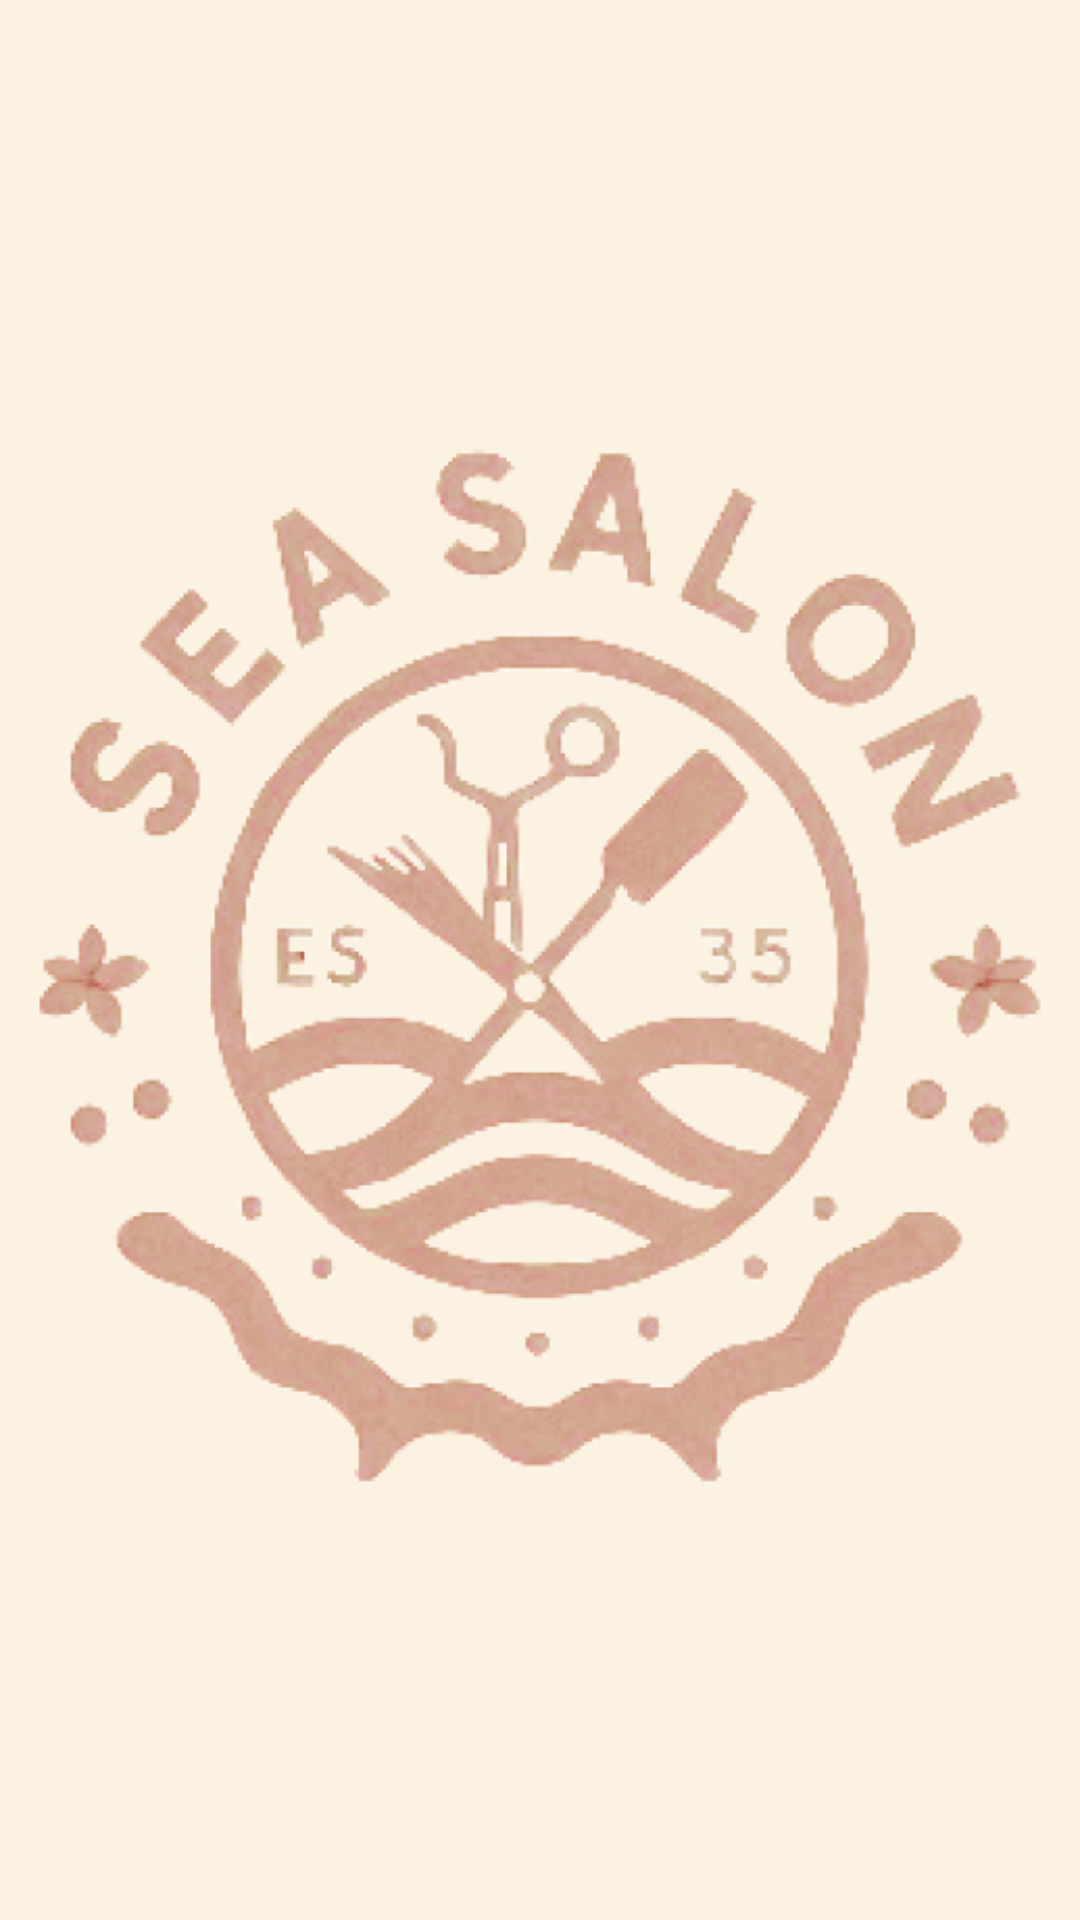

Here is an Android app screen rendered from its layout file. Give the layout XML and the strings, colors and styles it references.
<!-- AndroidManifest.xml: application theme Theme.SEASalon -->
<!-- res/layout/activity_main.xml -->
<?xml version="1.0" encoding="utf-8"?>
<androidx.constraintlayout.widget.ConstraintLayout xmlns:android="http://schemas.android.com/apk/res/android"
    xmlns:app="http://schemas.android.com/apk/res-auto"
    xmlns:tools="http://schemas.android.com/tools"
    android:layout_width="match_parent"
    android:layout_height="match_parent"
    android:background="@color/white_human"
    tools:context=".MainActivity">

    <ImageView
        android:layout_width="wrap_content"
        android:layout_height="wrap_content"
        android:contentDescription="@string/app_name"
        android:src="@drawable/logo_sea"
        app:layout_constraintBottom_toBottomOf="parent"
        app:layout_constraintEnd_toEndOf="parent"
        app:layout_constraintStart_toStartOf="parent"
        app:layout_constraintTop_toTopOf="parent" />

</androidx.constraintlayout.widget.ConstraintLayout>
<!-- resources referenced by this layout -->
<resources>
  <color name="white_human">#FBF2E1</color>
  <!-- drawable logo_sea: png bitmap (drawable, 190811 bytes) -->
  <string name="app_name">SEA Salon</string>
  <style name="Theme.SEASalon" parent="Base.Theme.SEASalon" />
  <style name="Base.Theme.SEASalon" parent="Theme.Material3.Light.NoActionBar">
          <item name="colorPrimary">@color/yellow_dark</item>
          <item name="colorPrimaryDark">@color/red_dark</item>
          <item name="colorAccent">@color/yellow</item>
      </style>
  <color name="yellow_dark">#E0A75E</color>
  <color name="red_dark">#973131</color>
  <color name="yellow">#F9D689</color>
</resources>
